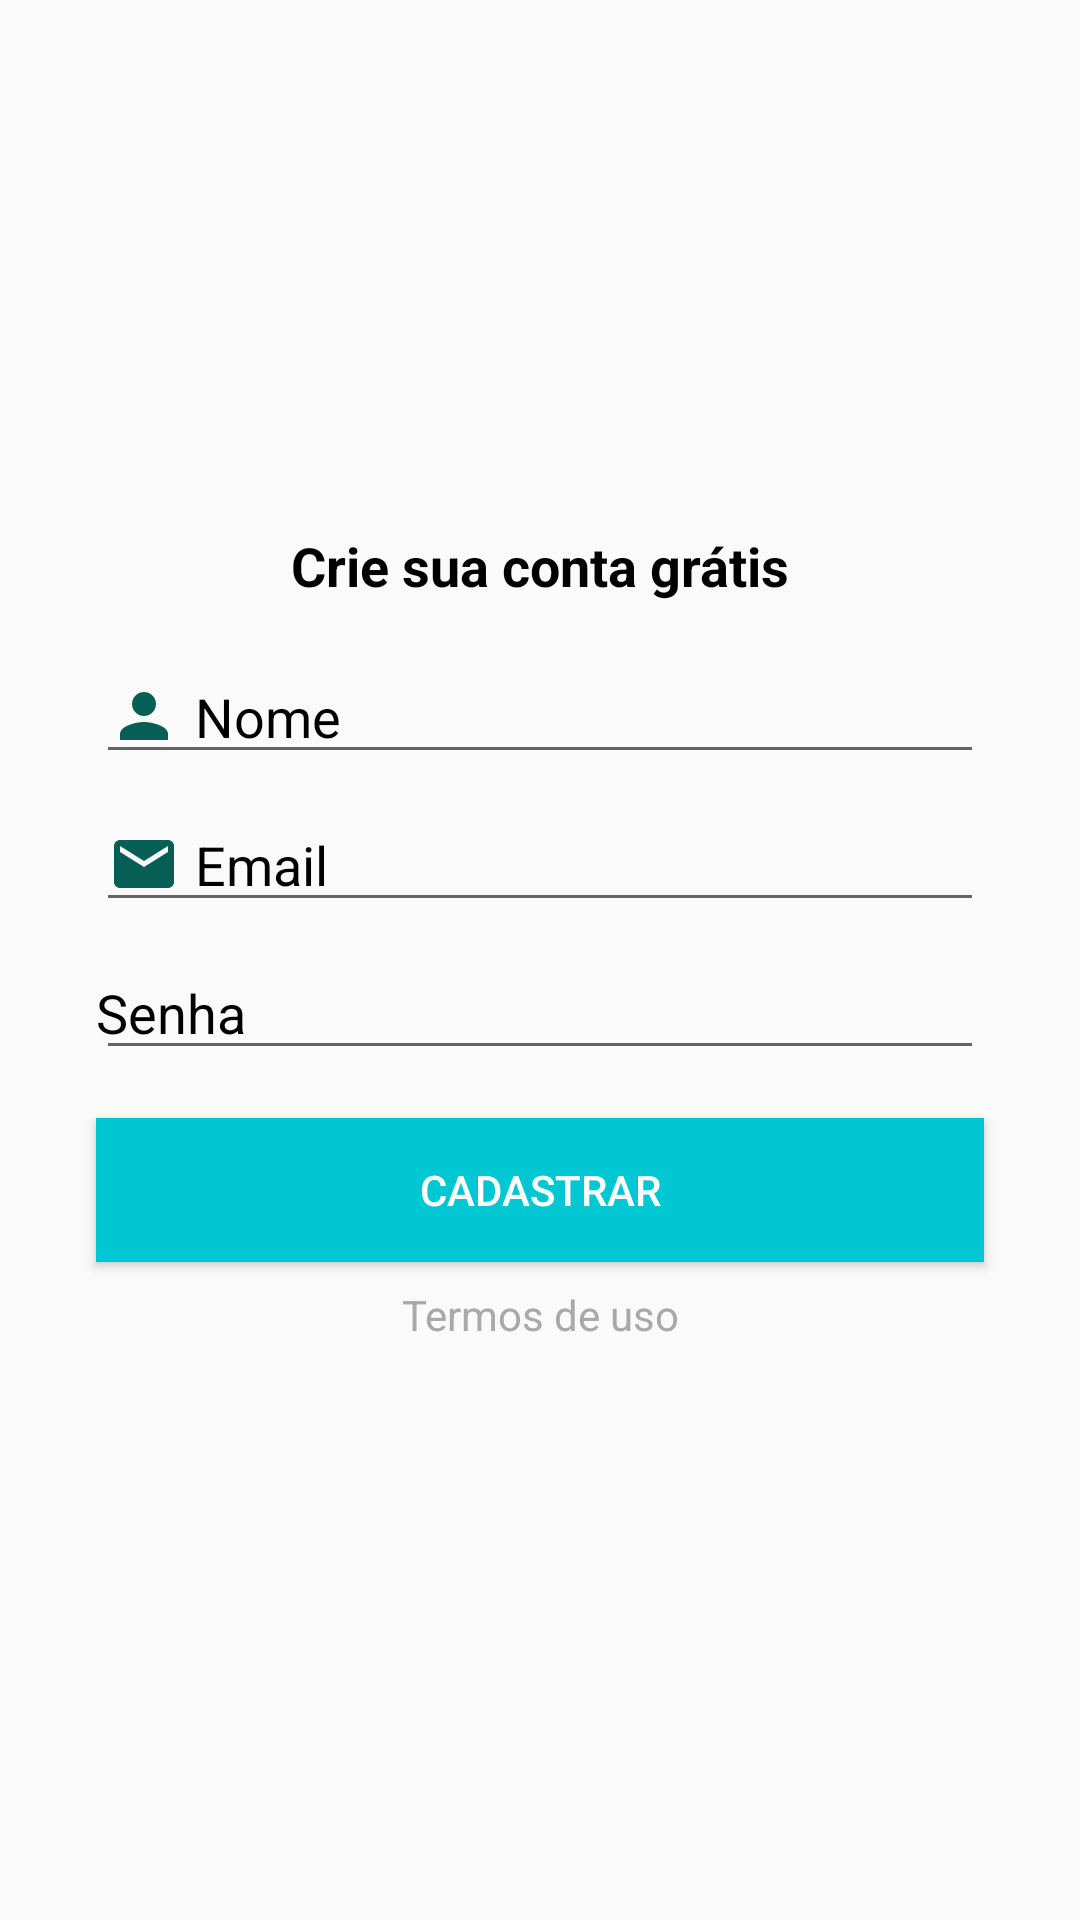

Produce the Android XML layout that renders to this screen, including the resource entries it uses.
<!-- AndroidManifest.xml: application theme AppTheme -->
<!-- res/layout/activity_cadastro.xml -->
<?xml version="1.0" encoding="utf-8"?>
<androidx.constraintlayout.widget.ConstraintLayout xmlns:android="http://schemas.android.com/apk/res/android"
    xmlns:app="http://schemas.android.com/apk/res-auto"
    xmlns:tools="http://schemas.android.com/tools"
    android:layout_width="match_parent"
    android:layout_height="match_parent"
    tools:context=".activity.CadastroActivity">

    <TextView
        android:id="@+id/textView5"
        android:layout_width="wrap_content"
        android:layout_height="wrap_content"
        android:layout_marginBottom="16dp"
        android:text="Crie sua conta grátis"
        android:textAlignment="center"
        android:textColor="@color/black"
        android:textSize="18sp"
        android:textStyle="bold"
        app:layout_constraintBottom_toTopOf="@+id/editNome"
        app:layout_constraintEnd_toEndOf="parent"
        app:layout_constraintStart_toStartOf="parent"
        app:layout_constraintTop_toTopOf="parent"
        app:layout_constraintVertical_chainStyle="packed" />

    <EditText
        android:id="@+id/editNome"
        android:layout_width="0dp"
        android:layout_height="wrap_content"
        android:layout_marginStart="32dp"
        android:layout_marginEnd="32dp"
        android:layout_marginBottom="8dp"
        android:drawableLeft="@drawable/ic_pessoa"
        android:drawablePadding="5dp"
        android:ems="10"
        android:hint="@string/nome"
        android:textColorHint="@color/black"
        android:inputType="textPersonName"
        android:textColor="@color/black"
        app:layout_constraintBottom_toTopOf="@+id/editEmail"
        app:layout_constraintEnd_toEndOf="parent"
        app:layout_constraintStart_toStartOf="parent"
        app:layout_constraintTop_toBottomOf="@+id/textView5" />

    <EditText
        android:id="@+id/editEmail"
        android:layout_width="0dp"
        android:layout_height="wrap_content"
        android:layout_marginStart="32dp"
        android:layout_marginEnd="32dp"
        android:layout_marginBottom="8dp"
        android:drawableLeft="@drawable/ic_baseline_email_24"
        android:drawablePadding="5dp"
        android:ems="10"
        android:hint="@string/email"
        android:textColorHint="@color/black"
        android:inputType="textEmailAddress"
        app:layout_constraintBottom_toTopOf="@+id/editSenha"
        app:layout_constraintEnd_toEndOf="parent"
        app:layout_constraintStart_toStartOf="parent"
        app:layout_constraintTop_toBottomOf="@+id/editNome" />

    <EditText
        android:id="@+id/editSenha"
        android:layout_width="0dp"
        android:layout_height="wrap_content"
        android:layout_marginStart="32dp"
        android:layout_marginEnd="32dp"
        android:layout_marginBottom="16dp"
        android:drawableLeft="@drawable/ic_cadeado"
        android:drawablePadding="5dp"
        android:ems="10"
        android:hint="@string/senha"
        android:textColorHint="@color/black"
        android:inputType="textPassword"
        android:paddingLeft="0dp"
        android:paddingRight="0dp"
        android:textColor="@color/black"
        app:layout_constraintBottom_toTopOf="@+id/buttonCadastrar"
        app:layout_constraintEnd_toEndOf="parent"
        app:layout_constraintStart_toStartOf="parent"
        app:layout_constraintTop_toBottomOf="@+id/editEmail" />

    <Button
        android:id="@+id/buttonCadastrar"
        android:layout_width="0dp"
        android:layout_height="wrap_content"
        android:layout_marginStart="32dp"
        android:layout_marginEnd="32dp"
        android:layout_marginBottom="8dp"
        android:background="@color/colorPrimary"
        android:text="Cadastrar"
        android:textColor="@color/white"
        app:layout_constraintBottom_toTopOf="@+id/textView7"
        app:layout_constraintEnd_toEndOf="parent"
        app:layout_constraintStart_toStartOf="parent"
        app:layout_constraintTop_toBottomOf="@+id/editSenha" />

    <TextView
        android:id="@+id/textView7"
        android:layout_width="wrap_content"
        android:layout_height="wrap_content"
        android:layout_marginBottom="16dp"
        android:text="Termos de uso"
        android:textColor="@color/darker_grey"
        app:layout_constraintBottom_toBottomOf="parent"
        app:layout_constraintEnd_toEndOf="parent"
        app:layout_constraintStart_toStartOf="parent"
        app:layout_constraintTop_toBottomOf="@+id/buttonCadastrar" />

</androidx.constraintlayout.widget.ConstraintLayout>
<!-- resources referenced by this layout -->
<resources>
  <color name="black">#FF000000</color>
  <color name="colorPrimary">#01C7D2</color>
  <color name="darker_grey">#A9A9A9</color>
  <color name="white">#FFFFFFFF</color>
  <!-- drawable ic_baseline_email_24 (drawable) -->
  <vector android:height="24dp" android:tint="#075E54"
      android:viewportHeight="24" android:viewportWidth="24"
      android:width="24dp" xmlns:android="http://schemas.android.com/apk/res/android">
      <path android:fillColor="@android:color/white" android:pathData="M20,4L4,4c-1.1,0 -1.99,0.9 -1.99,2L2,18c0,1.1 0.9,2 2,2h16c1.1,0 2,-0.9 2,-2L22,6c0,-1.1 -0.9,-2 -2,-2zM20,8l-8,5 -8,-5L4,6l8,5 8,-5v2z"/>
  </vector>
  <!-- drawable ic_pessoa (drawable) -->
  <vector android:height="24dp" android:tint="#075E54"
      android:viewportHeight="24" android:viewportWidth="24"
      android:width="24dp" xmlns:android="http://schemas.android.com/apk/res/android">
      <path android:fillColor="@android:color/white" android:pathData="M12,12c2.21,0 4,-1.79 4,-4s-1.79,-4 -4,-4 -4,1.79 -4,4 1.79,4 4,4zM12,14c-2.67,0 -8,1.34 -8,4v2h16v-2c0,-2.66 -5.33,-4 -8,-4z"/>
  </vector>
  <string name="email">Email</string>
  <string name="nome">Nome</string>
  <string name="senha">Senha</string>
  <style name="AppTheme" parent="Theme.AppCompat.Light.DarkActionBar">
          
          <item name="colorPrimary">@color/colorPrimary</item>
          <item name="colorPrimaryDark">@color/colorPrimaryDark</item>
          <item name="colorAccent">@color/colorAccent</item>
      </style>
  <color name="colorPrimaryDark">#00b2bc</color>
  <color name="colorAccent">#ff706a</color>
</resources>
